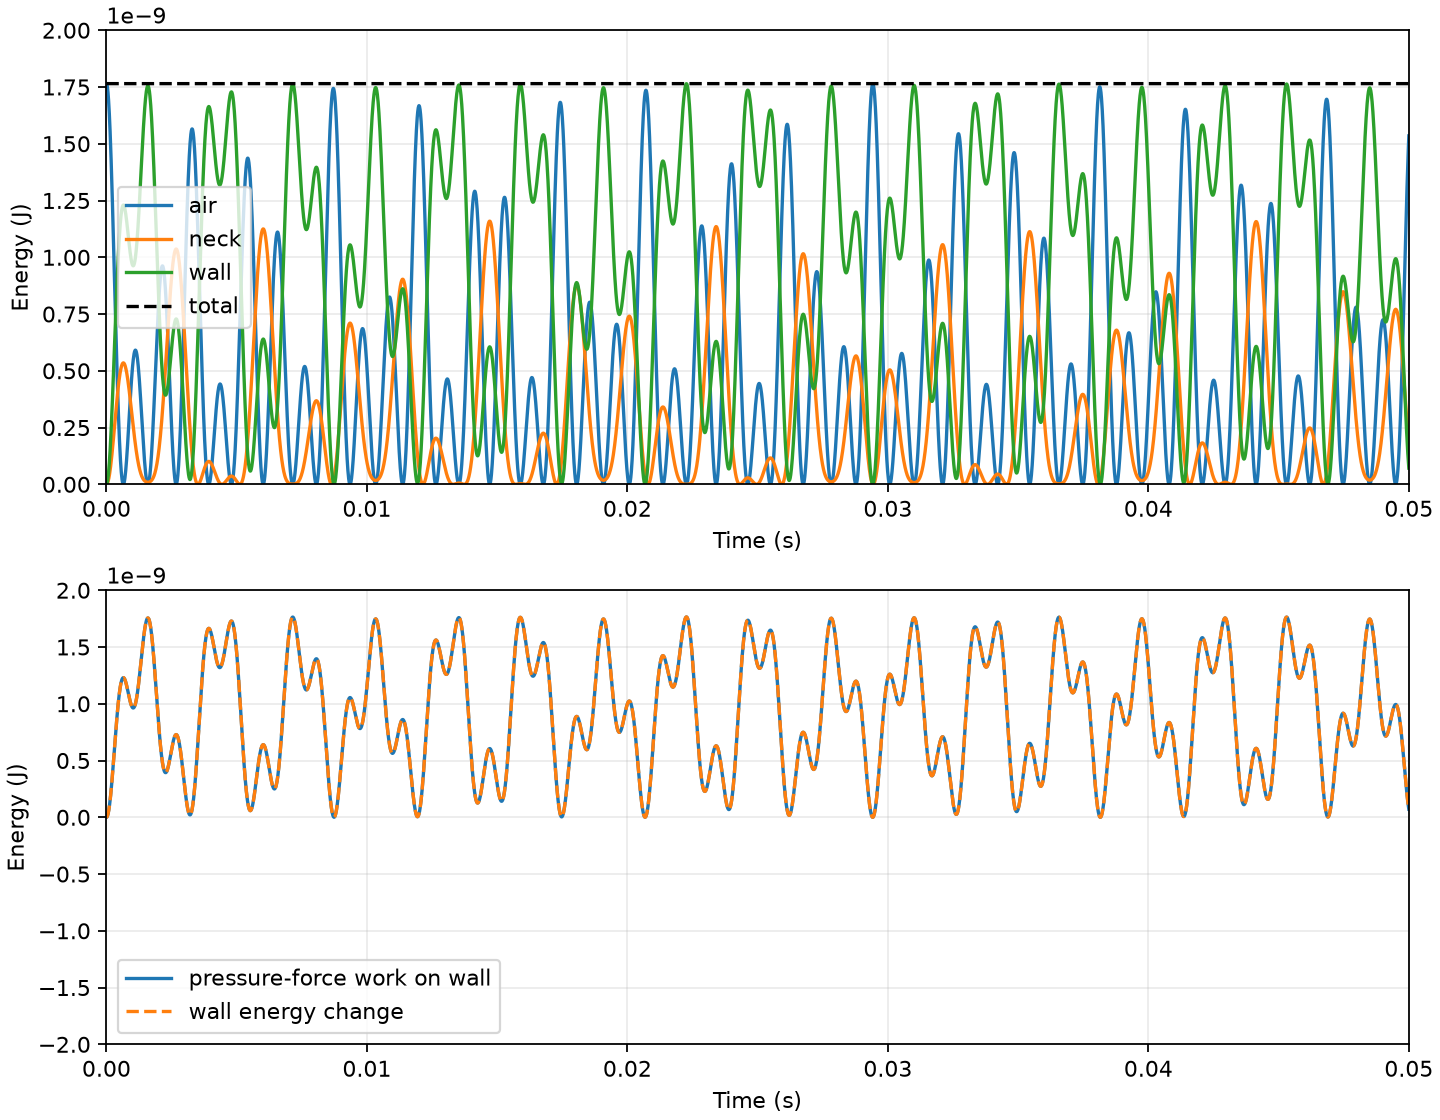

Values plotted in this chart, from the file beside it:
time_s, volume_displacement_m3, volume_velocity_m3_s, wall_displacement_m, wall_velocity_m_s, cavity_pressure_pa, pressure_force_on_wall_n, air_energy_j, neck_energy_j, wall_kinetic_energy_j, wall_potential_energy_j, wall_energy_j, total_energy_j, pressure_work_on_wall_j, wall_energy_change_j, pressure_work_error_j
0.0, 1e-09, 0.0, 0.0, 0.0, 3.529, -0.005647, 1.7647350000000001e-09, 0.0, 0.0, 0.0, 0.0, 1.7647350000000001e-09, 0.0, 0.0, 0.0
1e-05, 9.999074600556444e-10, -1.8507006566284294e-08, -1.4116836615876498e-10, -2.823158646350598e-05, 3.528, -0.005645, 1.763611362738083e-09, 3.265649558530519e-13, 7.970224742464141e-13, 4.9821269009837853e-17, 7.970722955154239e-13, 1.7647349999894513e-09, 7.968864828938603e-13, 7.970722955154239e-13, 1.858126215636707e-16
2e-05, 9.996298991542028e-10, -3.700222787382284e-08, -5.645482730549133e-10, -5.643813693319772e-05, 3.525, -0.00564, 1.7602435117617334e-09, 1.3054281297975932e-12, 3.1852633004903767e-12, 7.967868815232123e-16, 3.1860600873719e-12, 1.7647349999789029e-09, 3.185317433271538e-12, 3.1860600873719e-12, 7.426541003619329e-16
3.0000000000000004e-05, 9.991674940385732e-10, -5.547388825889473e-08, -1.2697642591458094e-09, -8.459463631127527e-05, 3.519, -0.005631, 1.7546406199422873e-09, 2.9340967802467904e-12, 7.156252492636933e-12, 4.030753184510265e-15, 7.160283245821443e-12, 1.7647349999683555e-09, 7.1586145085529386e-12, 7.160283245821443e-12, 1.6687372685041455e-15
4e-05, 9.985205391203643e-10, -7.391023123964383e-08, -2.256190903396287e-09, -0.0001127, 3.512, -0.005618, 1.7468179437842461e-09, 5.208424128223819e-12, 1.2695906051856097e-11, 1.2725993481420385e-14, 1.2708632045337518e-11, 1.7647349999578075e-09, 1.2705670955268114e-11, 1.2708632045337518e-11, 2.961090069404374e-15
5e-05, 9.97689446240205e-10, -9.229952908710889e-08, -3.522953347274901e-09, -0.0001407, 3.501, -0.005602, 1.7367967761112684e-09, 8.122621017823548e-12, 1.9784574817449555e-11, 3.1028000717688576e-14, 1.9815602818167246e-11, 1.764734999947259e-09, 1.981098725280906e-11, 1.9815602818167246e-11, 4.615565358185178e-15
6.000000000000001e-05, 9.966747443324574e-10, -1.1063009237238957e-07, -5.068928024941021e-09, -0.0001685, 3.489, -0.005583, 1.724604380041227e-09, 1.1669272190884588e-11, 2.8397112626294628e-11, 6.42350783050812e-14, 2.846134770459971e-11, 1.7647349999367113e-09, 2.8454720850022953e-11, 2.846134770459971e-11, 6.6268545767561416e-15
7.000000000000001e-05, 9.954770789946085e-10, -1.2889027948202455e-07, -6.892743601015711e-09, -0.0001962, 3.475, -0.005559, 1.710273904464172e-09, 1.5839357126089746e-11, 3.850296355002783e-11, 1.1877478587335757e-13, 3.8621738335901186e-11, 1.7647349999261629e-09, 3.86127498306431e-11, 3.8621738335901186e-11, 8.988505258086137e-15
8e-05, 9.940972119617017e-10, -1.4706850609368434e-07, -8.99278211515676e-09, -0.0002238, 3.458, -0.005533, 1.69384428129692e-09, 2.06222753787635e-11, 5.006626791450457e-11, 2.021753254267082e-13, 5.0268443239931276e-11, 1.7647349999156149e-09, 5.0256750297629524e-11, 5.0268443239931276e-11, 1.1692942301751551e-14
9e-05, 9.925360204862414e-10, -1.651532546043143e-07, -1.13671803324863e-08, -0.0002511, 3.439, -0.005502, 1.6753601048469642e-09, 2.600587634388996e-11, 6.304598674243504e-11, 3.230319717781584e-13, 6.33690187142132e-11, 1.7647349999050673e-09, 6.335428722126303e-11, 6.33690187142132e-11, 1.4731492950175047e-14
0.0001, 9.90794496624087e-10, -1.831330835029029e-07, -1.4013831298748318e-08, -0.0002782, 3.418, -0.005469, 1.6548714936763036e-09, 3.1976493351377995e-11, 7.739604419766291e-11, 4.909686691744449e-13, 7.788701286683735e-11, 1.764734999894519e-09, 7.786891845145471e-11, 7.788701286683735e-11, 1.8094415382640524e-14
0.00011, 9.88873746426929e-10, -2.009966366800965e-07, -1.693038609890313e-08, -0.0003051, 3.395, -0.005431, 1.6324339354124e-09, 3.85189819893948e-11, 9.306548754853153e-11, 7.16594933644831e-13, 9.378208248217636e-11, 1.764734999883971e-09, 9.376031155134405e-11, 9.378208248217636e-11, 2.177093083230585e-14
0.00012, 9.86774989042016e-10, -2.1873265266693411e-07, -2.0114255817696804e-08, -0.0003317, 3.369, -0.005391, 1.6081081150085776e-09, 4.561676253871788e-11, 1.0999866410837812e-10, 1.0114582177493744e-12, 1.1101012232612749e-10, 1.764734999873423e-09, 1.1098437306700756e-10, 1.1101012232612749e-10, 2.574925911993034e-14
0.00013, 9.844995557198819e-10, -2.363299737950345e-07, -2.3562613700575544e-08, -0.000358, 3.342, -0.005347, 1.5819597270097045e-09, 5.325186638855835e-11, 1.2813541455360524e-10, 1.3879919110063757e-12, 1.295234064646116e-10, 1.7647349998628742e-09, 1.2949338980712561e-10, 1.295234064646116e-10, 3.00166574859914e-14
0.00014, 9.82048888730894e-10, -2.537775552706337e-07, -2.7272397513148546e-08, -0.0003839, 3.312, -0.005299, 1.554059272430612e-09, 6.140498629222737e-11, 1.474112819641993e-10, 1.8594591652879777e-12, 1.4927074112948727e-10, 1.7647349998523267e-09, 1.4923618166689432e-10, 1.4927074112948727e-10, 3.455946259295149e-14
0.00015, 9.794245401915244e-10, -2.7106447415494204e-07, -3.12403120972377e-08, -0.0004096, 3.28, -0.005249, 1.5244818409043791e-09, 7.005553030938878e-11, 1.677577358781782e-10, 2.439892749832041e-12, 1.7019762862801025e-10, 1.764734999841778e-09, 1.7015826549245224e-10, 1.7019762862801025e-10, 3.936313555800463e-14
0.00016, 9.766281708013172e-10, -2.881799382433681e-07, -3.546283212138914e-08, -0.0004349, 3.247, -0.005195, 1.493306878805113e-09, 7.918167927050361e-11, 1.8910241060043883e-10, 3.144031155174574e-12, 1.922464417556134e-10, 1.76473499983123e-09, 1.9220202944574617e-10, 1.922464417556134e-10, 4.441230986722904e-14
0.00017, 9.736615484915985e-10, -3.051132948362405e-07, -3.9936205023559914e-08, -0.0004597, 3.211, -0.005138, 1.4606179440950062e-09, 8.876044758846023e-11, 2.1136935695800637e-10, 3.98725117920953e-12, 2.153566081372159e-10, 1.7647349998206822e-09, 2.1530691729520365e-10, 2.153566081372159e-10, 4.9690842012249685e-14
0.00018, 9.705265469870539e-10, -3.218540393937497e-07, -4.465645414353333e-08, -0.0004842, 3.173, -0.005077, 1.4265024486881897e-09, 9.876774723233275e-11, 2.3447930664792814e-10, 4.985497241683738e-12, 2.394648038896119e-10, 1.7647349998101344e-09, 2.3940962202493066e-10, 2.394648038896119e-10, 5.518186468123452e-14
0.00019, 9.672251442813636e-10, -3.3839182406792617e-07, -4.9619382042458756e-08, -0.0005083, 3.134, -0.005014, 1.3910513891639928e-09, 1.09178454668749e-10, 2.583499482811557e-10, 6.155207685688696e-12, 2.645051559668444e-10, 1.7647349997995862e-09, 2.644442881245161e-10, 2.645051559668444e-10, 6.086784232831936e-14
0.0002, 9.637594210281643e-10, -3.547164661045765e-07, -5.4820574006756055e-08, -0.0005319, 3.092, -0.004947, 1.3543590666995858e-09, 1.1996648056751312e-10, 2.828962141858634e-10, 7.513238336075544e-12, 2.90409452521939e-10, 1.7647349997890378e-09, 2.903427218930025e-10, 2.90409452521939e-10, 6.673062893648308e-14
0.00021, 9.601315588486688e-10, -3.7081795610820383e-07, -6.025540173347167e-08, -0.000555, 3.048, -0.004878, 1.3165227971264974e-09, 1.3110484205993687e-10, 3.0803057699690075e-10, 9.07678359515515e-12, 3.171073605920559e-10, 1.7647349997784902e-09, 3.1703460906427184e-10, 3.171073605920559e-10, 7.275152778406107e-14
0.00022, 9.563438385573513e-10, -3.8668646616305503e-07, -6.591902719402232e-08, -0.0005776, 3.003, -0.004805, 1.2776426120470267e-09, 1.42565737330823e-10, 3.3366335502457654e-10, 1.0863295365515634e-11, 3.445266503900922e-10, 1.7647349997679418e-09, 3.444477390370786e-10, 3.445266503900922e-10, 7.891135301360768e-14
0.00023, 9.523986383071696e-10, -4.023123578035562e-07, -7.18064066731142e-08, -0.0005998, 2.956, -0.00473, 1.2378209519750375e-09, 1.5432062231822892e-10, 3.5970302536586606e-10, 1.289040009826165e-11, 3.725934254641277e-10, 1.764734999757394e-09, 3.7250823497132453e-10, 3.725934254641277e-10, 8.519049280316259e-14
0.00024, 9.482984316558638e-10, -4.176861898275226e-07, -7.791229497947973e-08, -0.0006213, 2.907, -0.004651, 1.1971623524908947e-09, 1.6634028928904663e-10, 3.860565436944811e-10, 1.5175814272423656e-11, 4.0123235796690476e-10, 1.7647349997468462e-09, 4.0114078899297835e-10, 4.0123235796690476e-10, 9.156897392640519e-14
0.00025, 9.44045785554935e-10, -4.3279872594566024e-07, -8.423124982493104e-08, -0.0006424, 2.856, -0.00457, 1.1557731244223638e-09, 1.7859494705308028e-10, 4.126296696431787e-10, 1.773725861767486e-11, 4.303669282608536e-10, 1.7647349997362978e-09, 4.302689017333631e-10, 4.303669282608536e-10, 9.802652749050729e-14
0.00026, 9.39643358262976e-10, -4.4764094226101244e-07, -9.075763636808975e-08, -0.0006628, 2.804, -0.004486, 1.1137610290819874e-09, 1.9105430257370661e-10, 4.3932729667224933e-10, 2.0592371397806016e-11, 4.5991966807005536e-10, 1.7647349997257494e-09, 4.598151254144221e-10, 4.5991966807005536e-10, 1.0454265563325688e-13
0.00027, 9.35093897185082e-10, -4.6220403457214616e-07, -9.748563191901526e-08, -0.0006827, 2.75, -0.0044, 1.0712349496067945e-09, 2.0368764372937551e-10, 4.66053785302407e-10, 2.3758621076624318e-11, 4.898124063790313e-10, 1.7647349997152014e-09, 4.897013096800745e-10, 4.898124063790313e-10, 1.1109669895683792e-13
0.00028, 9.304002366401359e-10, -4.764794254940186e-07, -1.0440923080082023e-07, -0.0007019, 2.694, -0.004311, 1.0283045594580926e-09, 2.1646392297716228e-10, 4.927132985783507e-10, 2.7253218691047366e-11, 5.19966517269398e-10, 1.7647349997046528e-09, 5.198488493649219e-10, 5.19966517269398e-10, 1.1766790447611647e-13
0.00029, 9.255652955578233e-10, -4.90458771390617e-07, -1.1152224936423132e-07, -0.0007206, 2.637, -0.004219, 9.850799891475158e-10, 2.2935184166733035e-10, 5.192101386211146e-10, 3.109303025814448e-11, 5.503031688792591e-10, 1.7647349996941052e-09, 5.501789333854007e-10, 5.503031688792591e-10, 1.242354938584046e-13
0.0003, 9.205920751072839e-10, -5.041339691136207e-07, -1.1881833115092635e-07, -0.0007385, 2.578, -0.004125, 9.416714922604248e-10, 2.423199347564041e-10, 5.454490831229999e-10, 3.529448954372799e-11, 5.807435726667279e-10, 1.7647349996835568e-09, 5.806127939350061e-10, 5.807435726667279e-10, 1.3077873172185065e-13
0.00031, 9.154836562593711e-10, -5.17497162541495e-07, -1.262909522013548e-07, -0.0007559, 2.518, -0.004029, 8.981891118491784e-10, 2.553366556655969e-10, 5.713357206384212e-10, 3.987351151981221e-11, 6.112092321582334e-10, 1.7647349996730088e-09, 6.110719551644593e-10, 6.112092321582334e-10, 1.372769937741321e-13
0.00032, 9.102431972845401e-10, -5.305407489135937e-07, -1.3393342650262903e-07, -0.0007725, 2.456, -0.00393, 8.547423482666659e-10, 2.683704610315864e-10, 5.967767835273705e-10, 4.484540683683783e-11, 6.416221903642083e-10, 1.7647349996624606e-09, 6.41478480529647e-10, 6.416221903642083e-10, 1.43709834561236e-13
0.00033, 9.048739311884429e-10, -5.432573849540162e-07, -1.417389115719566e-07, -0.0007885, 2.393, -0.003829, 8.114398295049062e-10, 2.813898950975757e-10, 6.216804774154233e-10, 5.022479763400734e-11, 6.719052750494307e-10, 1.7647349996519128e-09, 6.71755217994829e-10, 6.719052750494307e-10, 1.500570546017477e-13
0.00034, 8.993791630873563e-10, -5.556399927801406e-07, -1.4970041417097206e-07, -0.0008037, 2.329, -0.003726, 7.683889850943874e-10, 2.943636734943243e-10, 6.459568060452512e-10, 5.602553500740143e-11, 7.019823410526526e-10, 1.7647349996413644e-09, 7.018260422859672e-10, 7.019823410526526e-10, 1.5629876668548033e-13
0.00035, 8.937622675256224e-10, -5.676817655909319e-07, -1.5781079614621674e-07, -0.0008182, 2.263, -0.003621, 7.256957246072732e-10, 3.072607661633694e-10, 6.695178904094167e-10, 6.226061845075693e-11, 7.317785088601736e-10, 1.7647349996308162e-09, 7.316160933990555e-10, 7.317785088601736e-10, 1.624154611180694e-13
0.00036, 8.880266857373261e-10, -5.793761731303103e-07, -1.6606278039091128e-07, -0.000832, 2.196, -0.003514, 6.834641217916161e-10, 3.2005047917797243e-10, 6.922782810727792e-10, 6.894211757790006e-11, 7.612203986506793e-10, 1.764734999620268e-09, 7.610520105809875e-10, 7.612203986506793e-10, 1.6838806969181273e-13
0.00037, 8.821759228544834e-10, -5.907169669210469e-07, -1.7444895692306387e-07, -0.0008451, 2.128, -0.003406, 6.417961053443809e-10, 3.3270253522141544e-10, 7.14155262615061e-10, 7.608109642886247e-11, 7.902363590439235e-10, 1.76473499960972e-09, 7.900621610157492e-10, 7.902363590439235e-10, 1.7419802817430588e-13
0.00038, 8.76213545064056e-10, -6.016981852648509e-07, -1.8296178907486114e-07, -0.0008574, 2.059, -0.003295, 6.007911573084378e-10, 3.4518715248711124e-10, 7.350691491499379e-10, 8.368754065368493e-11, 8.187566898036228e-10, 1.7647349995991718e-09, 8.18576862466516e-10, 8.187566898036228e-10, 1.798273371068377e-13
0.00039, 8.701431767161507e-10, -6.123141580044994e-07, -1.915936197881954e-07, -0.0008689, 1.989, -0.003183, 5.605460200528361e-10, 3.574751217705741e-10, 7.549435699063548e-10, 9.177028785885894e-11, 8.467138577652138e-10, 1.764734999588624e-09, 8.465285991445033e-10, 8.467138577652138e-10, 1.8525862071050668e-13
0.0004, 8.63968497385805e-10, -6.225595110440662e-07, -2.0033667801109438e-07, -0.0008796, 1.918, -0.003069, 5.211544127666645e-10, 3.695378815295972e-10, 7.737057438905119e-10, 1.0033696139130227e-10, 8.740427052818142e-10, 1.7647349995780758e-09, 8.738522300981076e-10, 8.740427052818142e-10, 1.9047518370660127e-13
0.00041, 8.576932388907947e-10, -6.324291706235012e-07, -2.0918308518973524e-07, -0.0008895, 1.846, -0.002953, 4.827067583647839e-10, 3.8134759069598516e-10, 7.912867426830185e-10, 1.0939390782374007e-10, 9.006806505067586e-10, 1.7647349995675275e-09, 9.004851894408972e-10, 9.006806505067586e-10, 1.954610658614066e-13
0.00042, 8.513211822679394e-10, -6.419183673440185e-07, -2.181248618506452e-07, -0.0008987, 1.773, -0.002837, 4.4528992166875047e-10, 3.9287719902986064e-10, 8.076217404649608e-10, 1.1894613839340764e-10, 9.265678788583684e-10, 1.7647349995569795e-09, 9.263676777642917e-10, 9.265678788583684e-10, 2.0020109407676615e-13
0.00043, 8.448561547104135e-10, -6.510226399409596e-07, -2.2715393426761638e-07, -0.000907, 1.699, -0.002719, 4.0898695968847665e-10, 4.0410051481588965e-10, 8.226502504089238e-10, 1.2899727463314145e-10, 9.516475250420652e-10, 1.7647349995464315e-09, 9.51442844110212e-10, 9.516475250420652e-10, 2.0468093185310415e-13
0.00044, 8.383020264686049e-10, -6.597378388010052e-07, -2.3626214120779149e-07, -0.0009145, 1.625, -0.002599, 3.7387688478971356e-10, 4.1499226970971535e-10, 8.363163466162285e-10, 1.39549498420226e-10, 9.758658450364545e-10, 1.7647349995358833e-09, 9.756569579104924e-10, 9.758658450364545e-10, 2.088871259621612e-13
0.00045, 8.316627077170915e-10, -6.68060129220823e-07, -2.4544124075131193e-07, -0.0009212, 1.549, -0.002479, 3.4003444148942466e-10, 4.2552818055242315e-10, 8.485688708296287e-10, 1.5060350665385866e-10, 9.991723774834873e-10, 1.7647349995253351e-09, 9.989595703333153e-10, 9.991723774834873e-10, 2.128071501719681e-13
0.00046, 8.249421453903358e-10, -6.759859944044544e-07, -2.546829171788579e-07, -0.000927, 1.473, -0.002357, 3.075298975756894e-10, 4.356850079809579e-10, 8.593616232013075e-10, 1.6215847075683244e-10, 1.0215200939581399e-09, 1.7647349995147871e-09, 1.0213036645122528e-09, 1.0215200939581399e-09, 2.1642944588705666e-13
0.00047, 8.18144319989722e-10, -6.835122381969598e-07, -2.639787879213538e-07, -0.000932, 1.397, -0.002235, 2.7642885020109783e-10, 4.454406116730335e-10, 8.6865353644904e-10, 1.7421200118106771e-10, 1.0428655376301078e-09, 1.7647349995042391e-09, 1.0426457941705478e-09, 1.0428655376301078e-09, 2.1974345955997757e-13
0.00048, 8.112732423645854e-10, -6.906359875520591e-07, -2.7332041056606123e-07, -0.0009362, 1.32, -0.002112, 2.4679204754880914e-10, 4.547740020761871e-10, 8.764088327886941e-10, 1.867601170800007e-10, 1.0631689498686948e-09, 1.7647349994936911e-09, 1.0629462101919365e-09, 1.0631689498686948e-09, 2.2273967675832035e-13
0.00049, 8.043329504699033e-10, -6.973546947317297e-07, -2.82699289913234e-07, -0.0009395, 1.242, -0.001988, 2.1867522661872527e-10, 4.6366538848219513e-10, 8.825971630886058e-10, 1.997972212936168e-10, 1.0823943843822227e-09, 1.7647349994831431e-09, 1.082168974729451e-09, 1.0823943843822227e-09, 2.254096527716368e-13
0.0005, 7.973275061033384e-10, -7.036661392359409e-07, -2.9210688507746774e-07, -0.0009419, 1.165, -0.001863, 1.921289676277525e-10, 4.720962233200485e-10, 8.871937277506414e-10, 2.1331608077415237e-10, 1.1005098085247938e-09, 1.764734999472595e-09, 1.1002820624851363e-09, 1.1005098085247938e-09, 2.277460396575587e-13
0.00051, 7.902609916243407e-10, -7.095684294609356e-07, -3.015346166278402e-07, -0.0009435, 1.086, -0.001738, 1.6719856546305146e-10, 4.800492425530421e-10, 8.901793788837067e-10, 2.2730781256224636e-10, 1.117487191445953e-09, 1.7647349994620467e-09, 1.1172574488363138e-09, 1.117487191445953e-09, 2.297426096392218e-13
0.00052, 7.831375066580295e-10, -7.150600040846868e-07, -3.1097387376090495e-07, -0.0009442, 1.008, -0.001613, 1.439239185707076e-10, 4.875085020782227e-10, 8.9154070339791e-10, 2.4176187540465813e-10, 1.133302578802568e-09, 1.7647349994514985e-09, 1.1330711845277937e-09, 1.133302578802568e-09, 2.3139427477437996e-13
0.00053, 7.7596116478659e-10, -7.201396331783919e-07, -3.20416021500575e-07, -0.0009441, 0.9293, -0.001487, 1.223394356045656e-10, 4.944594100394238e-10, 8.912700867113185e-10, 2.5666606708564234e-10, 1.147936153796961e-09, 1.7647349994409503e-09, 1.1477034566941249e-09, 1.147936153796961e-09, 2.326971028360323e-13
0.00054, 7.687360902309287e-10, -7.248064190430885e-07, -3.2985240791890925e-07, -0.0009431, 0.8505, -0.001361, 1.0247396010126329e-10, 5.00888754978352e-10, 8.893657568260308e-10, 2.720065275247563e-10, 1.1613722843507871e-09, 1.7647349994304025e-09, 1.161138636021438e-09, 1.1613722843507871e-09, 2.3364832934914174e-13
0.00055, 7.614664145253397e-10, -7.290597967707079e-07, -3.392743713717983e-07, -0.0009412, 0.7716, -0.001235, 8.435071338795855e-11, 5.067847297616284e-10, 8.858318085959449e-10, 2.877677476743223e-10, 1.1735995562702673e-09, 1.7647349994198543e-09, 1.173365309904522e-09, 1.1735995562702673e-09, 2.3424636574539513e-13
0.00056, 7.541562731879406e-10, -7.328995345291107e-07, -3.486732477435331e-07, -0.0009384, 0.6928, -0.001108, 6.798725586907395e-11, 5.121369512352929e-10, 8.806782080748811e-10, 3.03932584230058e-10, 1.184610792304939e-09, 1.764734999409306e-09, 1.1843763015013291e-09, 1.184610792304939e-09, 2.3449080360994847e-13
0.00057, 7.46809802389639e-10, -7.363257335708766e-07, -3.580403776942327e-07, -0.0009348, 0.6139, -0.0009823, 5.339546677777606e-11, 5.169364755719997e-10, 8.739207769004101e-10, 3.20482280148572e-10, 1.1944030570489822e-09, 1.7647349993987579e-09, 1.1941686746339745e-09, 1.1944030570489822e-09, 2.3438241500774973e-13
0.00058, 7.394311356243925e-10, -7.393388279658526e-07, -3.6736711390410534e-07, -0.0009304, 0.5352, -0.0008564, 4.058154241707402e-11, 5.211758092899278e-10, 8.655811567356282e-10, 3.3739649094557975e-10, 1.202977647681208e-09, 1.7647349993882097e-09, 1.2027437245323223e-09, 1.202977647681208e-09, 2.339231488857167e-13
0.00059, 7.320244003835233e-10, -7.419395840576908e-07, -3.766448283085185e-07, -0.000925, 0.4567, -0.0007307, 2.954601285455443e-11, 5.248489159362496e-10, 8.556867538579742e-10, 3.546533167288835e-10, 1.2103400705868576e-09, 1.7647349993776617e-09, 1.210106954463288e-09, 1.2103400705868576e-09, 2.3311612356958854e-13
... 9,941 more rows
